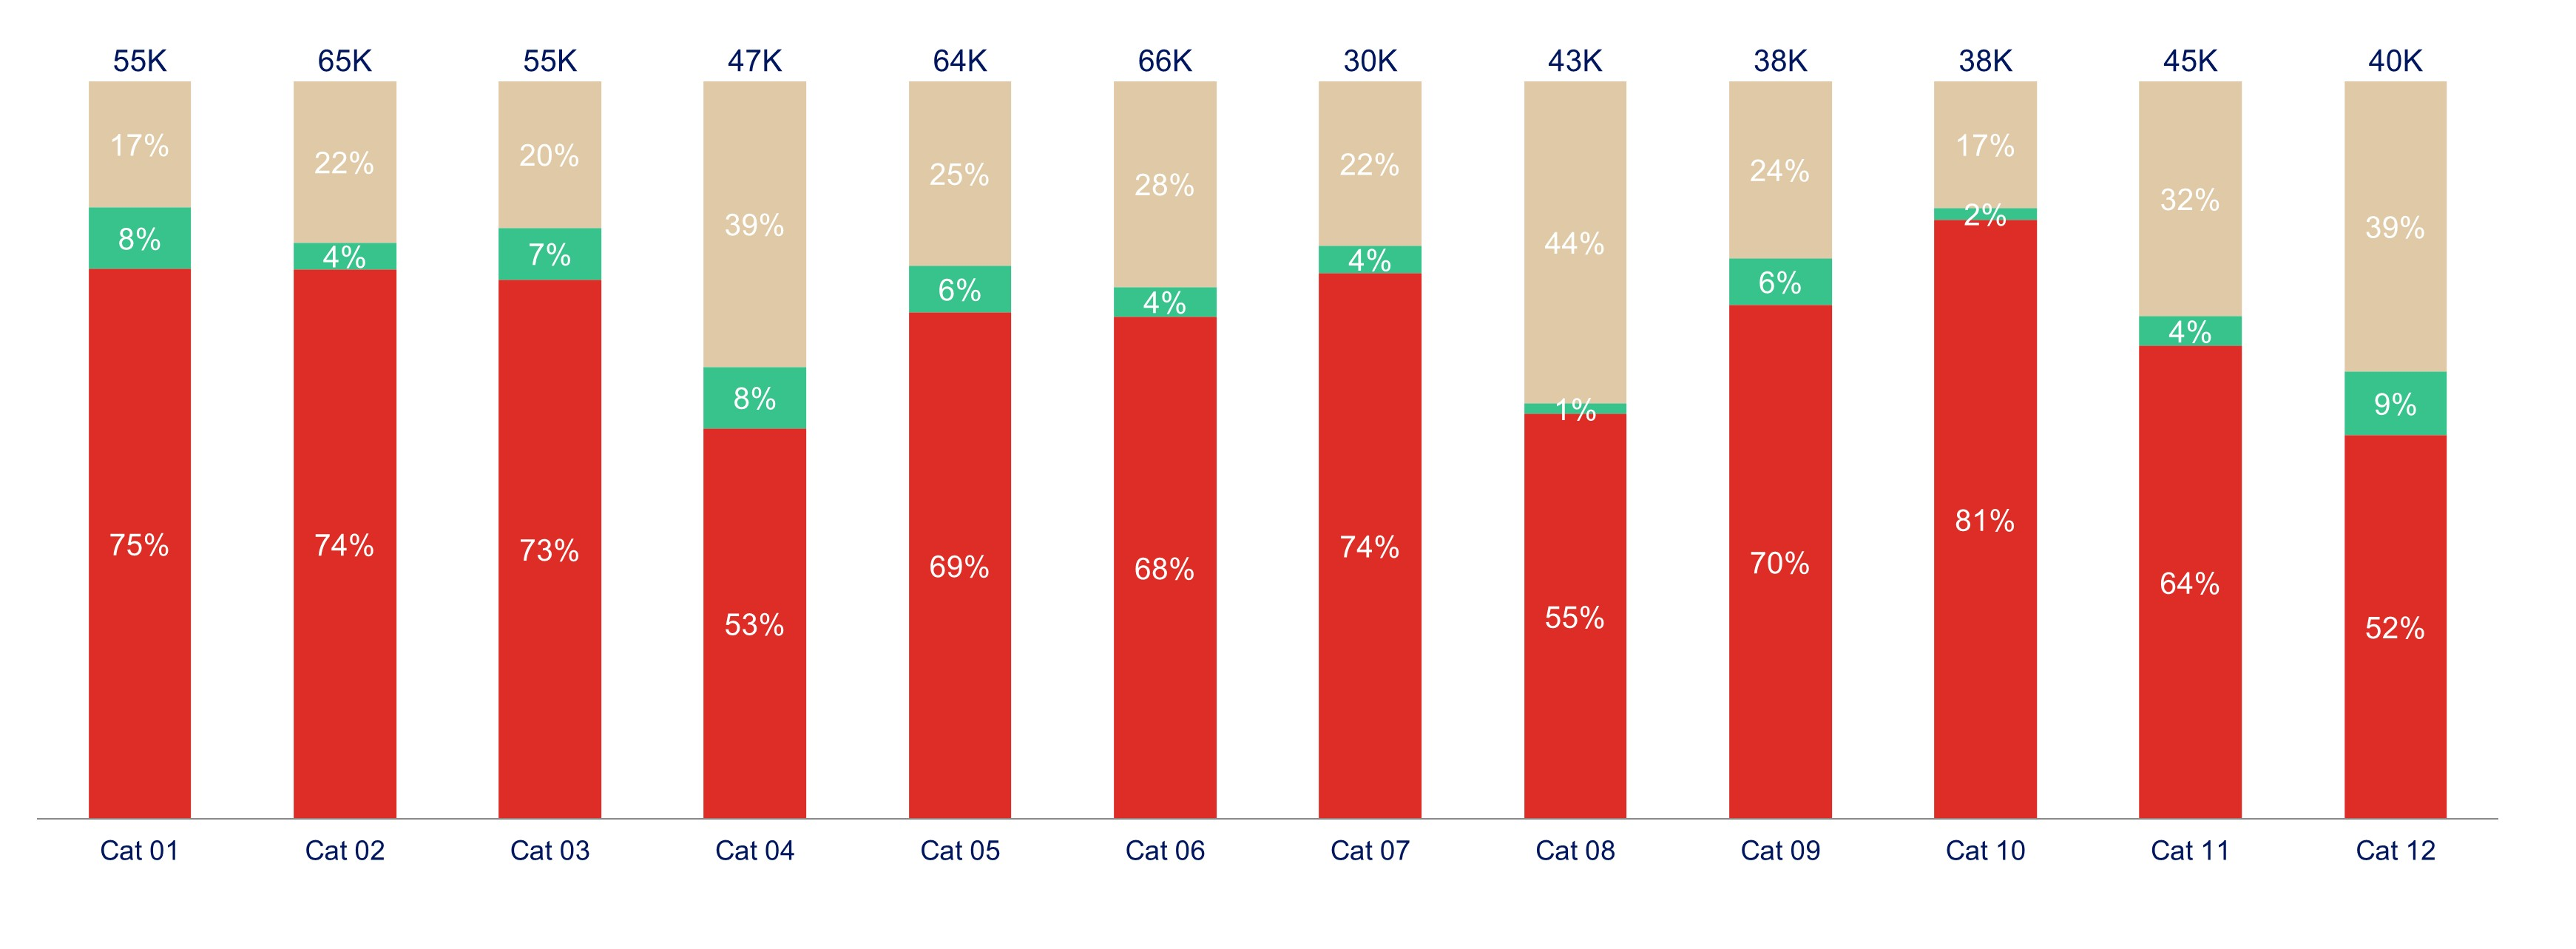

Source data for this figure (header and first rows):
cat, drug, source, nbr_of_patients
Cat 01, Drug A, New, 4536
Cat 01, Drug A, Old, 9341
Cat 01, Drug A, Mature, 40700
Cat 01, Drug B, New, 2191
Cat 01, Drug B, Old, 19870
Cat 01, Drug B, Mature, 39137
Cat 01, Drug C, New, 3631
Cat 01, Drug C, Old, 6792
Cat 01, Drug C, Mature, 43328
Cat 01, Drug D, New, 1983
Cat 01, Drug D, Old, 11537
Cat 01, Drug D, Mature, 41627
Cat 02, Drug A, New, 2369
Cat 02, Drug A, Old, 14206
Cat 02, Drug A, Mature, 48364
Cat 02, Drug B, New, 2566
Cat 02, Drug B, Old, 16712
Cat 02, Drug B, Mature, 22735
Cat 02, Drug C, New, 4737
Cat 02, Drug C, Old, 6749
Cat 02, Drug C, Mature, 37126
Cat 02, Drug D, New, 2451
Cat 02, Drug D, Old, 8679
Cat 02, Drug D, Mature, 27134
Cat 03, Drug A, New, 3895
Cat 03, Drug A, Old, 10925
Cat 03, Drug A, Mature, 40258
Cat 03, Drug B, New, 2995
Cat 03, Drug B, Old, 17856
Cat 03, Drug B, Mature, 33858
Cat 03, Drug C, New, 4685
Cat 03, Drug C, Old, 16633
Cat 03, Drug C, Mature, 39794
Cat 03, Drug D, New, 3728
Cat 03, Drug D, Old, 10479
Cat 03, Drug D, Mature, 44225
Cat 04, Drug A, New, 3928
Cat 04, Drug A, Old, 18239
Cat 04, Drug A, Mature, 24957
Cat 04, Drug B, New, 2606
Cat 04, Drug B, Old, 15343
Cat 04, Drug B, Mature, 41762
Cat 04, Drug C, New, 1331
Cat 04, Drug C, Old, 11690
Cat 04, Drug C, Mature, 26035
Cat 04, Drug D, New, 2225
Cat 04, Drug D, Old, 17309
Cat 04, Drug D, Mature, 44322
Cat 05, Drug A, New, 4030
Cat 05, Drug A, Old, 15927
Cat 05, Drug A, Mature, 43730
Cat 05, Drug B, New, 911
Cat 05, Drug B, Old, 7061
Cat 05, Drug B, Mature, 27128
Cat 05, Drug C, New, 2210
Cat 05, Drug C, Old, 16579
Cat 05, Drug C, Mature, 46730
Cat 05, Drug D, New, 4847
Cat 05, Drug D, Old, 10328
Cat 05, Drug D, Mature, 34930
... 84 more rows
